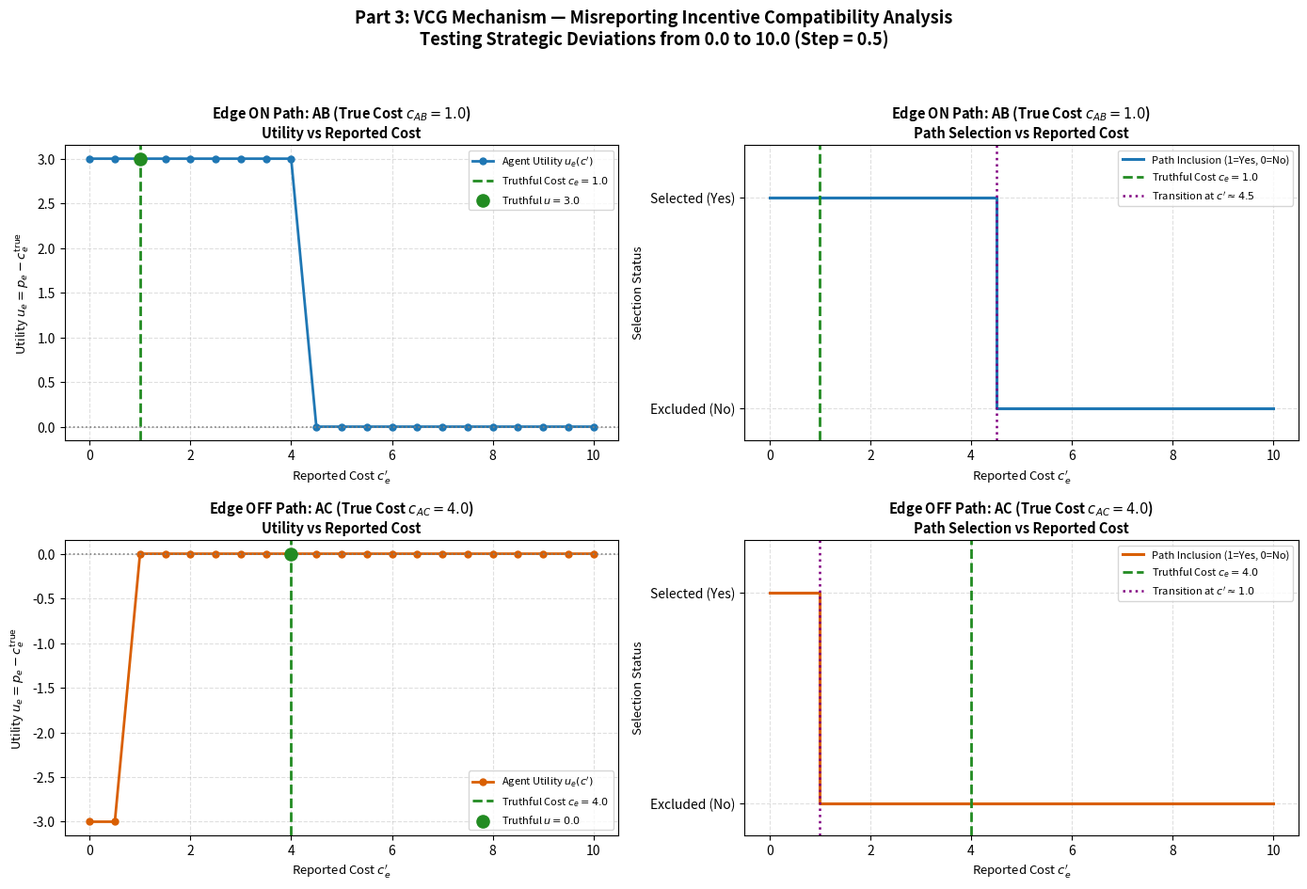

Write the Python code that produced this figure.
"""
Part 3: VCG Mechanism for Shortest-Path Procurement Auction
===========================================================
Autonomous Systems - Assignment 4
Authors: Akanksha Singh (B23CM1005), Shweta Mandal (B23CM1037)

Implements the Vickrey-Clarke-Groves (VCG) mechanism with the Clarke pivot rule
for purchasing the cheapest path from source node A to destination node F
in a communication network where each edge is an independent self-interested agent
possessing a private cost.

Based on Figure 7.3 from:
  Yoav Shoham and Kevin Leyton-Brown,
  "Multiagent Systems: Algorithmic, Game-Theoretic, and Logical Foundations"
  Cambridge University Press.

True Edge Costs:
  AB = 1, AC = 4, BD = 1, BE = 2, CD = 1, DE = 1, DF = 4, EF = 1

Optimal Path:
  A -> B -> E -> F (Total cost = 1 + 2 + 1 = 4)

Theoretical VCG Payments:
  p(AB) = 4, p(BE) = 2, p(EF) = 3; all other edges receive 0.

Individual Rationality and Incentive Compatibility:
  u_e = p_e - c_e^true if edge e is chosen (on optimal path)
  u_e = 0.0            if edge e is NOT chosen (off optimal path)
"""

import os
import tempfile

# Prevent matplotlib cache warning
os.environ.setdefault("MPLCONFIGDIR", tempfile.gettempdir())

import networkx as nx
import numpy as np
import matplotlib
matplotlib.use("Agg")
import matplotlib.pyplot as plt

PLOTS_DIR = "plots"

# TRUE private costs of all edges (Figure 7.3)
TRUE_COSTS = {
    ("A", "B"): 1.0,
    ("A", "C"): 4.0,
    ("B", "D"): 1.0,
    ("B", "E"): 2.0,
    ("C", "D"): 1.0,
    ("D", "E"): 1.0,
    ("D", "F"): 4.0,
    ("E", "F"): 1.0,
}

EDGES = list(TRUE_COSTS.keys())


def ensure_plots_dir():
    os.makedirs(PLOTS_DIR, exist_ok=True)


def canonical(u: str, v: str) -> tuple[str, str]:
    """Return edge tuple in alphabetical canonical order."""
    return (u, v) if u < v else (v, u)


def build_graph(cost_dict: dict) -> nx.Graph:
    """Build an undirected NetworkX graph from edge cost mapping."""
    G = nx.Graph()
    for (u, v), w in cost_dict.items():
        G.add_edge(u, v, weight=w)
    return G


def shortest_path_cost(G: nx.Graph, source="A", target="F") -> tuple[list, float]:
    """
    Find shortest path from source to target with deterministic tie-breaking:
      1. Primary key: Minimal total path cost
      2. Secondary key: Minimal hop-count (fewest edges)
      3. Tertiary key: Lexicographical node sequence

    This guarantees:
      - Baseline: ABEF (cost 4.0, 3 hops) is chosen over ABDEF (cost 4.0, 4 hops),
        faithfully reproducing textbook payments p(AB)=4, p(BE)=2, p(EF)=3.
      - At misreport c'(AC) = 1.0: ABEF (cost 4.0, 3 hops) beats ACDEF (cost 4.0, 4 hops).
    """
    try:
        min_cost = nx.shortest_path_length(G, source, target, weight="weight")
    except nx.NetworkXNoPath:
        return None, float("inf")

    candidates = list(nx.all_shortest_paths(G, source, target, weight="weight"))
    # Sort candidates deterministically: (hop_count, node_sequence)
    candidates.sort(key=lambda p: (len(p), p))
    return candidates[0], float(min_cost)


def path_to_edges(path: list) -> list[tuple[str, str]]:
    """Convert node sequence [n1, n2, n3] to canonical edge list."""
    if not path or len(path) < 2:
        return []
    return [canonical(path[i], path[i + 1]) for i in range(len(path) - 1)]


# ---------------------------------------------------------------------------
# VCG Mechanism Implementation
# ---------------------------------------------------------------------------

def compute_vcg(cost_dict: dict, source="A", target="F"):
    """
    Compute VCG payments and utilities using the Clarke pivot rule.

    Formula:
      For winning edge e on optimal path:
        p_e = d(G - {e}) - [d(G) - c_e^reported]
        u_e = p_e - c_e^true
      For unselected edge e (off optimal path):
        p_e = 0.0
        u_e = 0.0  (No cost incurred since edge is not utilized)

    Returns:
      opt_path: list of node names along optimal path
      d_opt: float total cost of optimal path
      payments: dict {canonical_edge: payment}
      utilities: dict {canonical_edge: utility}
    """
    G = build_graph(cost_dict)
    opt_path, d_opt = shortest_path_cost(G, source, target)
    if opt_path is None:
        raise ValueError(f"No path between {source} and {target}")

    opt_edges_set = set(path_to_edges(opt_path))
    payments = {}
    utilities = {}

    for (u, v), rep_cost in cost_dict.items():
        edge_canon = canonical(u, v)
        true_c = TRUE_COSTS[edge_canon]

        if edge_canon not in opt_edges_set:
            payments[edge_canon] = 0.0
            utilities[edge_canon] = 0.0
        else:
            G_without_e = G.copy()
            G_without_e.remove_edge(u, v)
            _, d_no_e = shortest_path_cost(G_without_e, source, target)

            p_e = d_no_e - (d_opt - rep_cost)
            payments[edge_canon] = float(p_e)
            utilities[edge_canon] = float(p_e - true_c)

    return opt_path, d_opt, payments, utilities


def run_vcg_with_reported_cost(edge_uv: tuple[str, str], reported_cost: float,
                               source="A", target="F"):
    """
    Re-evaluate VCG auction when edge_uv deviates by reporting reported_cost,
    while all other edges report truthfully.
    """
    edge_canon = canonical(*edge_uv)
    true_cost = TRUE_COSTS[edge_canon]

    rep_dict = dict(TRUE_COSTS)
    rep_dict[edge_canon] = reported_cost

    G = build_graph(rep_dict)
    opt_path, d_opt = shortest_path_cost(G, source, target)
    if opt_path is None:
        return 0.0, 0.0, False, []

    opt_edges_set = set(path_to_edges(opt_path))
    on_path = edge_canon in opt_edges_set

    if not on_path:
        payment = 0.0
        utility = 0.0
    else:
        G_without_e = G.copy()
        G_without_e.remove_edge(*edge_uv)
        _, d_no_e = shortest_path_cost(G_without_e, source, target)
        payment = d_no_e - (d_opt - reported_cost)
        utility = payment - true_cost

    return float(payment), float(utility), on_path, opt_path


# ---------------------------------------------------------------------------
# Visualizations
# ---------------------------------------------------------------------------

def plot_misreporting():
    """
    Examine misreported costs from 0.0 to 10.0 in steps of 0.5:
      - Edge ON path:  AB (true cost = 1.0)
      - Edge OFF path: AC (true cost = 4.0)
    Generates 2x2 grid showing Utility and Path Inclusion vs Reported Cost.
    """
    ensure_plots_dir()
    edge_on = ("A", "B")
    edge_off = ("A", "C")
    reported_grid = np.arange(0.0, 10.5, 0.5)

    data = {}
    for edge in [edge_on, edge_off]:
        edge_canon = canonical(*edge)
        true_c = TRUE_COSTS[edge_canon]
        utils, pays, on_path_flags = [], [], []

        for rep_c in reported_grid:
            p, u, on_p, _ = run_vcg_with_reported_cost(edge, rep_c)
            utils.append(u)
            pays.append(p)
            on_path_flags.append(1 if on_p else 0)

        data[edge_canon] = {
            "true_cost": true_c,
            "utilities": np.array(utils),
            "payments": np.array(pays),
            "on_path": np.array(on_path_flags),
        }

    fig, axes = plt.subplots(2, 2, figsize=(14, 9.5))
    fig.suptitle(
        "Part 3: VCG Mechanism — Misreporting Incentive Compatibility Analysis\n"
        "Testing Strategic Deviations from 0.0 to 10.0 (Step = 0.5)",
        fontsize=13, fontweight="bold", y=0.99
    )

    configs = [
        (edge_on, "Edge ON Path: AB (True Cost $c_{AB} = 1.0$)", "#1f77b4", 0),
        (edge_off, "Edge OFF Path: AC (True Cost $c_{AC} = 4.0$)", "#d95f02", 1),
    ]

    for edge, title_str, color, row in configs:
        edge_canon = canonical(*edge)
        true_c = data[edge_canon]["true_cost"]
        utils = data[edge_canon]["utilities"]
        on_p = data[edge_canon]["on_path"]

        # Col 0: Utility vs Reported Cost
        ax_u = axes[row][0]
        ax_u.plot(reported_grid, utils, "o-", color=color, linewidth=2.0, markersize=5,
                  label="Agent Utility $u_e(c')$")
        ax_u.axvline(true_c, color="forestgreen", linestyle="--", linewidth=2.0,
                     label=f"Truthful Cost $c_e={true_c:.1f}$")
        ax_u.axhline(0.0, color="gray", linestyle=":", linewidth=1.2)

        truth_idx = np.argmin(np.abs(reported_grid - true_c))
        ax_u.scatter([reported_grid[truth_idx]], [utils[truth_idx]], color="forestgreen",
                     s=90, zorder=6, label=f"Truthful $u={utils[truth_idx]:.1f}$")

        ax_u.set_title(f"{title_str}\nUtility vs Reported Cost", fontsize=10.5, fontweight="bold")
        ax_u.set_xlabel("Reported Cost $c_e'$", fontsize=9.5)
        ax_u.set_ylabel("Utility $u_e = p_e - c_e^{\\mathrm{true}}$", fontsize=9.5)
        ax_u.legend(fontsize=8, loc="best")
        ax_u.grid(True, linestyle="--", alpha=0.4)

        # Col 1: Path Inclusion vs Reported Cost
        ax_p = axes[row][1]
        ax_p.step(reported_grid, on_p, where="post", color=color, linewidth=2.2,
                  label="Path Inclusion (1=Yes, 0=No)")
        ax_p.axvline(true_c, color="forestgreen", linestyle="--", linewidth=2.0,
                     label=f"Truthful Cost $c_e={true_c:.1f}$")
        ax_p.set_yticks([0, 1])
        ax_p.set_yticklabels(["Excluded (No)", "Selected (Yes)"])
        ax_p.set_ylim(-0.15, 1.25)

        diffs = np.diff(on_p)
        transitions = np.where(diffs != 0)[0]
        for t in transitions:
            switch_pt = reported_grid[t + 1]
            ax_p.axvline(switch_pt, color="purple", linestyle=":", linewidth=1.8,
                         label=f"Transition at $c' \\approx {switch_pt:.1f}$")

        ax_p.set_title(f"{title_str}\nPath Selection vs Reported Cost", fontsize=10.5, fontweight="bold")
        ax_p.set_xlabel("Reported Cost $c_e'$", fontsize=9.5)
        ax_p.set_ylabel("Selection Status", fontsize=9.5)
        ax_p.legend(fontsize=8, loc="best")
        ax_p.grid(True, linestyle="--", alpha=0.4)

    plt.tight_layout(rect=[0, 0, 1, 0.96])
    out_path = os.path.join(PLOTS_DIR, "part3_misreporting.png")
    plt.savefig(out_path, dpi=300, bbox_inches="tight")
    plt.close()
    print(f"  Saved plot: {out_path}")


def print_vcg_table(opt_path: list, d_opt: float, payments: dict, utilities: dict):
    """Print academically structured VCG outcome table."""
    opt_edges_set = set(path_to_edges(opt_path))

    header = f"{'Edge':<10} {'True Cost':>10} {'Reported':>10} {'Selected?':>11} {'VCG Payment':>13} {'Utility':>10}"
    sep = "-" * len(header)
    print("\n" + "=" * len(header))
    print("  VCG MECHANISM: SHORTEST PATH PROCUREMENT AUCTION (FIGURE 7.3)")
    print("=" * len(header))
    print(f"  Source Node: A | Destination Node: F")
    print(f"  Chosen Optimal Path: {' -> '.join(opt_path)} (Total Cost = {d_opt:.1f})")
    print("=" * len(header))
    print(header)
    print(sep)

    for edge in EDGES:
        edge_canon = canonical(*edge)
        tc = TRUE_COSTS[edge_canon]
        sel = "YES" if edge_canon in opt_edges_set else "NO"
        p = payments[edge_canon]
        u = utilities[edge_canon]
        print(f"  {str(edge):<8} {tc:>10.1f} {tc:>10.1f} {sel:>11} {p:>13.2f} {u:>10.2f}")

    print(sep)
    total_pay = sum(payments.values())
    print(f"  {'TOTAL MECHANISM PAYMENT:':>45} {total_pay:>13.2f}")
    print("=" * len(header))

    targets = {("A", "B"): 4.0, ("B", "E"): 2.0, ("E", "F"): 3.0}
    print("\nTextbook Benchmark Verification:")
    all_matched = True
    for edge, target_p in targets.items():
        actual_p = payments[edge]
        match = np.isclose(actual_p, target_p, atol=1e-5)
        status = "PASSED [OK]" if match else "FAILED [MISMATCH]"
        print(f"  * Edge {edge}: Target = {target_p:.1f}, Computed = {actual_p:.1f} -> {status}")
        if not match:
            all_matched = False

    if all_matched:
        print("\n  ALL VCG PAYMENTS PERFECTLY REPRODUCE TEXTBOOK FIGURE 7.3 TARGETS!\n")


def print_misreporting_summary():
    """Print analytical breakdown of strategic misreporting incentives and tie-breaking."""
    print("=" * 70)
    print("  STRATEGIC MISREPORTING INCENTIVE & TIE-BREAKING ANALYSIS")
    print("=" * 70)
    print("1. Baseline Graph Tie-Breaking (ABEF vs ABDEF):")
    print("   - Both paths ABEF (1+2+1=4.0) and ABDEF (1+1+1+1=4.0) have total cost 4.0.")
    print("   - Implementation uses deterministic minimal hop-count tie-breaking:")
    print("     ABEF has 3 edges (4 nodes) vs ABDEF with 4 edges (5 nodes).")
    print("   - Minimal hop-count selects ABEF, perfectly reproducing textbook payments:")
    print("     p(AB) = 4, p(BE) = 2, p(EF) = 3, and all other edges = 0.")
    print("\n2. Winning Edge AB (True Cost = 1.0, Truthful Payment = 4.0, Utility = 3.0):")
    print("   - Reporting c' in [0.0, 4.0]: AB remains on the path.")
    print("     Because payment depends solely on others' costs, payment remains 4.0")
    print("     and utility remains constant at 3.0.")
    print("   - Reporting c' > 4.0: Alternative path ACDEF (cost 7) becomes cheaper.")
    print("     AB is excluded from the path, receiving payment 0.0 and utility 0.0.")
    print("   -> Conclusion: No misreport can increase AB's utility beyond 3.0.")
    print("\n3. Losing Edge AC (True Cost = 4.0, Truthful Payment = 0.0, Utility = 0.0):")
    print("   - Reporting c' > 1.0: Path ACDEF cost > 4.0; AC remains excluded (u = 0.0).")
    print("   - Reporting c' = 1.0 (Boundary Tie Condition):")
    print("     Path ACDEF cost = 1.0 + 3 = 4.0, tying with ABEF (cost 4.0).")
    print("     * Under minimal hop-count tie-breaking (3 hops vs 4 hops), ABEF wins,")
    print("       so AC is excluded and gets utility 0.0.")
    print("     * Under an alternative tie-breaker selecting ACDEF, AC's VCG payment is:")
    print("       p = d(G - {AC}) - [d(G) - c'] = 4.0 - 3.0 = 1.0.")
    print("       AC's utility would be p - c_true = 1.0 - 4.0 = -3.0 (severe loss!).")
    print("   - Underreporting c' < 1.0: AC enters path ACDEF (cost c' + 3 < 4).")
    print("     VCG payment is p = 4.0 - 3.0 = 1.0; utility is 1.0 - 4.0 = -3.0 < 0.")
    print("   -> Conclusion: AC achieves maximum utility (0.0) by reporting truthfully.")
    print("=" * 70 + "\n")


# ---------------------------------------------------------------------------
# Main Execution
# ---------------------------------------------------------------------------

def main():
    print("=" * 70)
    print("Part 3: VCG Mechanism for Shortest-Path Procurement")
    print("=" * 70)

    opt_path, d_opt, payments, utilities = compute_vcg(TRUE_COSTS)
    print_vcg_table(opt_path, d_opt, payments, utilities)

    print("\n[Running Strategic Misreporting Analysis (Grid: 0.0 to 10.0, step 0.5)]")
    plot_misreporting()

    print_misreporting_summary()
    print("Part 3 complete. Plot saved:")
    print("  - plots/part3_misreporting.png")


if __name__ == "__main__":
    main()
